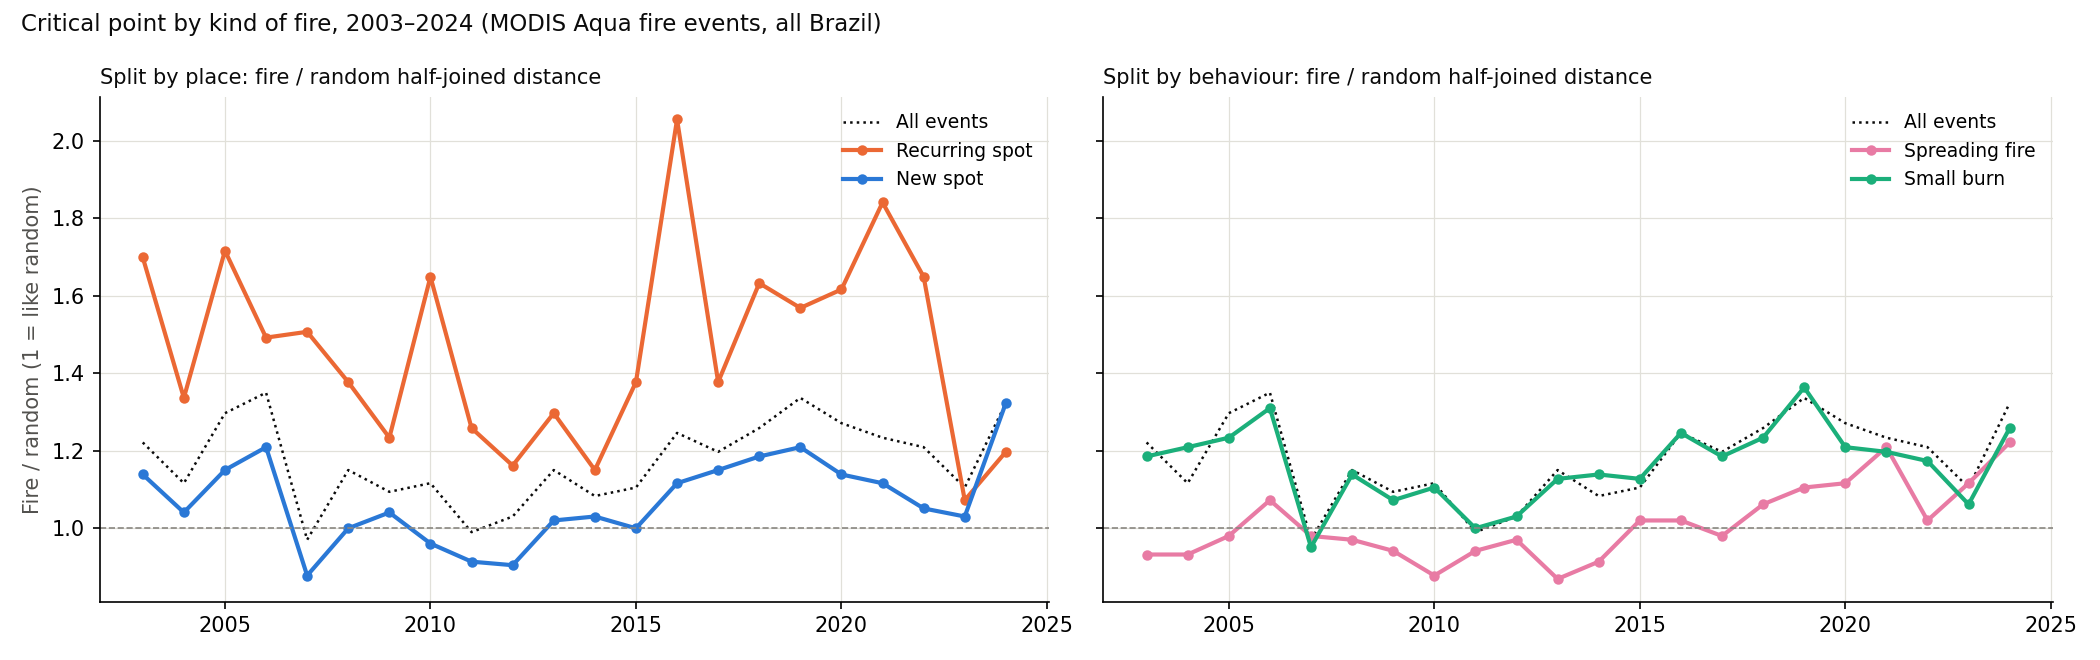

The table this chart was drawn from, first rows:
year, events, detections, All events: events, All events: share of detections, All events: ratio, Recurring spot: events, Recurring spot: share of detections, Recurring spot: ratio, New spot: events, New spot: share of detections, New spot: ratio, Spreading fire: events, Spreading fire: share of detections, Spreading fire: ratio, Small burn: events, Small burn: share of detections, Small burn: ratio
2003, 164027, 319366, 164027, 1.0, 1.221, 23904, 0.1423, 1.699, 140123, 0.8577, 1.139, 10356, 0.2089, 0.9324, 153671, 0.7911, 1.185
2004, 166493, 353505, 166493, 1.0, 1.116, 25873, 0.149, 1.337, 140620, 0.851, 1.041, 12724, 0.2723, 0.9324, 153769, 0.7277, 1.209
2005, 157750, 343197, 157750, 1.0, 1.297, 29319, 0.1825, 1.716, 128431, 0.8175, 1.15, 12910, 0.2903, 0.9802, 144840, 0.7097, 1.234
2006, 122575, 235951, 122575, 1.0, 1.35, 24519, 0.209, 1.492, 98056, 0.791, 1.209, 7470, 0.2056, 1.073, 115105, 0.7944, 1.31
2007, 162036, 375082, 162036, 1.0, 0.9704, 28271, 0.1631, 1.507, 133765, 0.8369, 0.8781, 14420, 0.3257, 0.9802, 147616, 0.6743, 0.9513
2008, 105285, 202106, 105285, 1.0, 1.15, 22907, 0.2204, 1.377, 82378, 0.7796, 1.0, 6007, 0.1986, 0.9704, 99278, 0.8014, 1.139
2009, 85996, 146798, 85996, 1.0, 1.094, 20559, 0.2433, 1.234, 65437, 0.7567, 1.041, 3731, 0.1312, 0.9418, 82265, 0.8688, 1.073
2010, 126950, 305000, 126950, 1.0, 1.116, 24831, 0.1772, 1.649, 102119, 0.8228, 0.9607, 11087, 0.3468, 0.8781, 115863, 0.6532, 1.105
2011, 81855, 150520, 81855, 1.0, 0.9901, 16826, 0.19, 1.259, 65029, 0.81, 0.9139, 3679, 0.1681, 0.9417, 78176, 0.8319, 1.0
2012, 98456, 206836, 98456, 1.0, 1.03, 21450, 0.2069, 1.162, 77006, 0.7931, 0.9048, 6931, 0.2741, 0.9704, 91525, 0.7259, 1.031
2013, 70174, 120975, 70174, 1.0, 1.15, 17024, 0.2396, 1.297, 53150, 0.7604, 1.02, 2953, 0.1387, 0.8693, 67221, 0.8613, 1.127
2014, 88841, 166860, 88841, 1.0, 1.083, 20781, 0.2369, 1.15, 68060, 0.7631, 1.03, 4722, 0.189, 0.9139, 84119, 0.811, 1.139
2015, 101938, 205966, 101938, 1.0, 1.105, 24355, 0.2265, 1.377, 77583, 0.7735, 1.0, 6866, 0.2466, 1.02, 95072, 0.7534, 1.128
2016, 90532, 174211, 90532, 1.0, 1.246, 20783, 0.2296, 2.055, 69749, 0.7704, 1.116, 5221, 0.212, 1.02, 85311, 0.788, 1.246
2017, 94570, 197107, 94570, 1.0, 1.197, 23090, 0.2314, 1.377, 71480, 0.7686, 1.15, 6788, 0.2616, 0.9802, 87782, 0.7384, 1.185
2018, 66970, 124082, 66970, 1.0, 1.259, 16669, 0.2487, 1.633, 50301, 0.7513, 1.185, 3613, 0.1944, 1.062, 63357, 0.8056, 1.234
2019, 88379, 185967, 88379, 1.0, 1.336, 18834, 0.1995, 1.569, 69545, 0.8005, 1.209, 6136, 0.2758, 1.105, 82243, 0.7242, 1.364
2020, 87631, 191753, 87631, 1.0, 1.271, 18340, 0.1786, 1.616, 69291, 0.8214, 1.139, 6155, 0.3037, 1.116, 81476, 0.6963, 1.209
2021, 80609, 170977, 80609, 1.0, 1.234, 15951, 0.1676, 1.841, 64658, 0.8324, 1.116, 5278, 0.2866, 1.209, 75331, 0.7134, 1.197
2022, 91362, 189120, 91362, 1.0, 1.209, 19131, 0.1892, 1.649, 72231, 0.8108, 1.051, 6810, 0.2747, 1.02, 84552, 0.7253, 1.174
2023, 93577, 178174, 93577, 1.0, 1.105, 18199, 0.1657, 1.073, 75378, 0.8343, 1.03, 5909, 0.2291, 1.116, 87668, 0.7709, 1.062
2024, 107105, 257016, 107105, 1.0, 1.323, 17372, 0.121, 1.197, 89733, 0.879, 1.323, 9167, 0.3679, 1.221, 97938, 0.6321, 1.259
